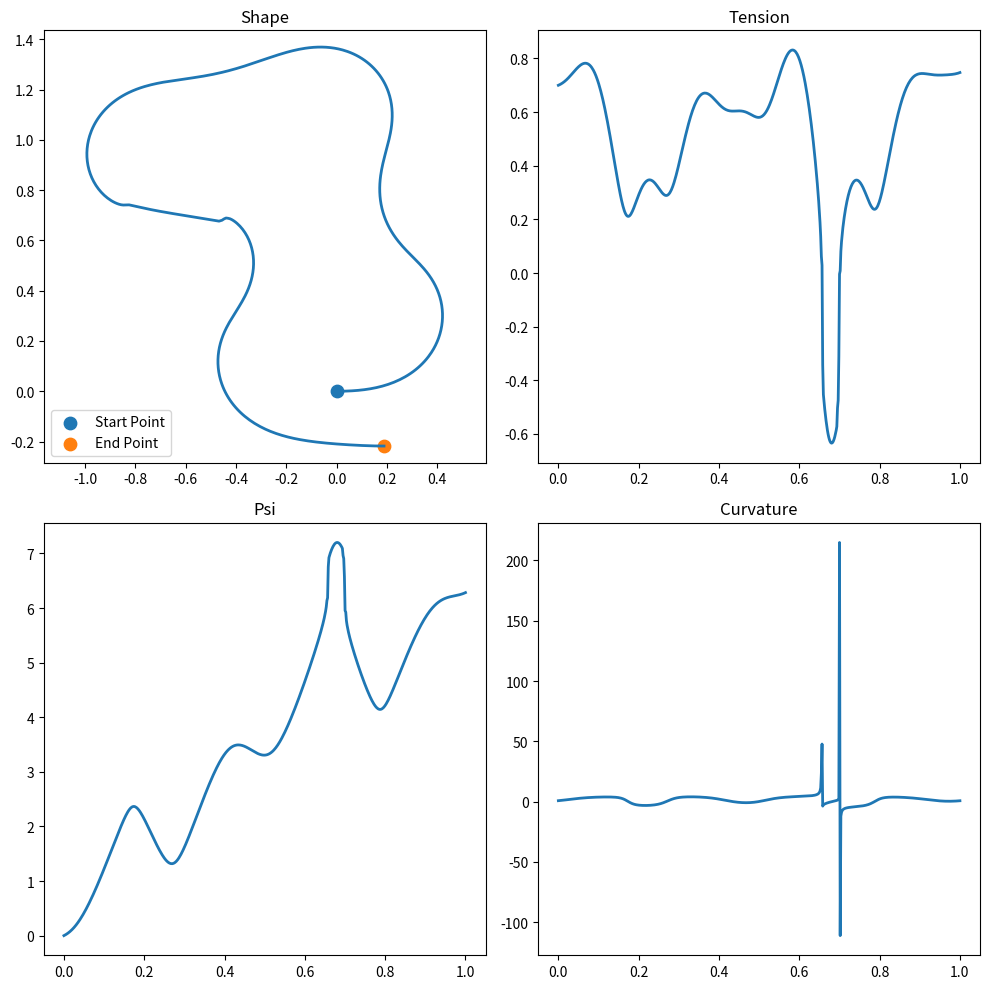

This figure's Python source:
import numpy as np
import matplotlib.pyplot as plt
from scipy.integrate import solve_bvp

def forward_solver():
    """
    Curve forward solver for input pressure + normal forces
    """
    # Set parameters and functions
    p = 1  # Pressure
    sig0 = 0.7  # Tension sigma(0)
    L_initial = 2 * np.pi  # Initial guess for length

    # Solution domain
    xmesh = np.linspace(0, 1, 200)

    # SETTING NORMAL FORCE PROFILE
    # Random tn profile
    NrModes = 3  # How many Fourier modes should be included
    Nmax = 5  # Maximal mode number to draw from (Nmax >= NrModes)
    N = np.random.choice(range(1, Nmax + 1), NrModes, replace=False)  # Set of modes
    Magnc = 0.6 * (np.random.rand(NrModes) - 0.5)  # Magnitudes of cosine modes
    Magns = 0.6 * (np.random.rand(NrModes) - 0.5)  # Magnitudes of sine modes

    tn = lambda x: (np.real(np.exp(1j * 2 * np.pi * x[:, None] * N) @ Magnc) +
                    np.imag(np.exp(1j * 2 * np.pi * x[:, None] * N) @ Magns))

    dtn = lambda x: (np.real(1j * 2 * np.pi * (N[None, :] * np.exp(1j * 2 * np.pi * x[:, None] * N)) @ Magnc) +
                     np.imag(1j * 2 * np.pi * (N[None, :] * np.exp(1j * 2 * np.pi * x[:, None] * N)) @ Magns))

    # ODE function
    def bvpfcn(x, y):
        """
        y[0] = psi, y[1] = sigma, y[2] = x, y[3] = y, y[4] = L
        """
        dydx = np.zeros_like(y)
        L = y[4, 0]  # Extract L from the state vector
        dydx[0] = (L * p + dtn(x)) / y[1]
        dydx[1] = -tn(x) * (L * p + dtn(x)) / y[1]
        dydx[2] = L * np.cos(y[0])
        dydx[3] = L * np.sin(y[0])
        dydx[4] = 0  # L is a constant parameter
        return dydx

    # ODE boundary conditions
    def bcfcn(ya, yb):
        return np.array([
            ya[0],             # psi(0) = 0
            yb[0] - 2 * np.pi, # psi(1) = 2*pi
            ya[1] - sig0,      # sigma(0) = sig0
            ya[2],             # x(0) = 0
            ya[3]              # y(0) = 0
        ])

    # Create initial guess solution
    def guess(x):
        return np.vstack([
            2 * np.pi * x,         # Psi
            np.full_like(x, sig0), # Sigma
            np.cos(2 * np.pi * x), # x
            np.sin(2 * np.pi * x), # y
            np.full_like(x, L_initial)  # L (constant)
        ])

    # Set up initial guess
    y_guess = guess(xmesh)
    solinit = (xmesh, y_guess)

    # Solve the ODE as a boundary value problem
    sol = solve_bvp(bvpfcn, bcfcn, solinit[0], solinit[1])

    # Plot the solution
    plt.figure(figsize=(10, 10))
    
    # Shape plot
    plt.subplot(2, 2, 1)
    plt.plot(sol.y[2], sol.y[3], linewidth=2)
    plt.scatter(sol.y[2, 0], sol.y[3, 0], label='Start Point', s=80)
    plt.scatter(sol.y[2, -1], sol.y[3, -1], label='End Point', s=80)
    plt.axis('equal')
    plt.title('Shape')
    plt.legend()

    # Tension plot
    plt.subplot(2, 2, 2)
    plt.plot(sol.x, sol.y[1], linewidth=2)
    plt.title('Tension')

    # Psi plot
    plt.subplot(2, 2, 3)
    plt.plot(sol.x, sol.y[0], linewidth=2)
    plt.title('Psi')

    # Curvature plot
    kappa = ((sol.y[4, 0] * p + dtn(sol.x)) / sol.y[1]) / sol.y[4, 0]
    plt.subplot(2, 2, 4)
    plt.plot(sol.x, kappa, linewidth=2)
    plt.title('Curvature')

    plt.tight_layout()
    plt.show()

    print("Length:", sol.y[4, 0])
    
    return sol

# Call the function
sol = forward_solver()
